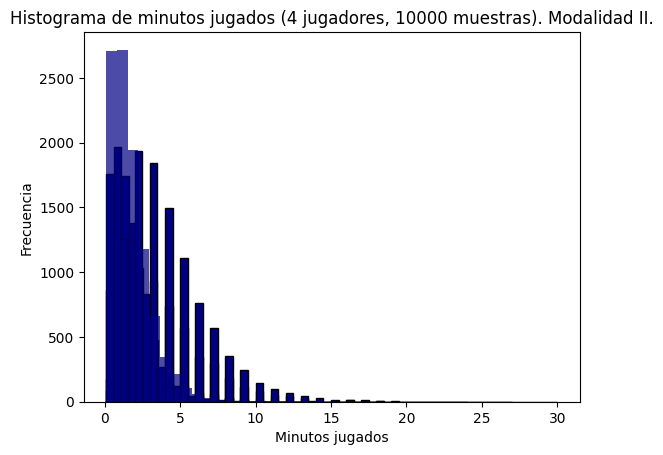
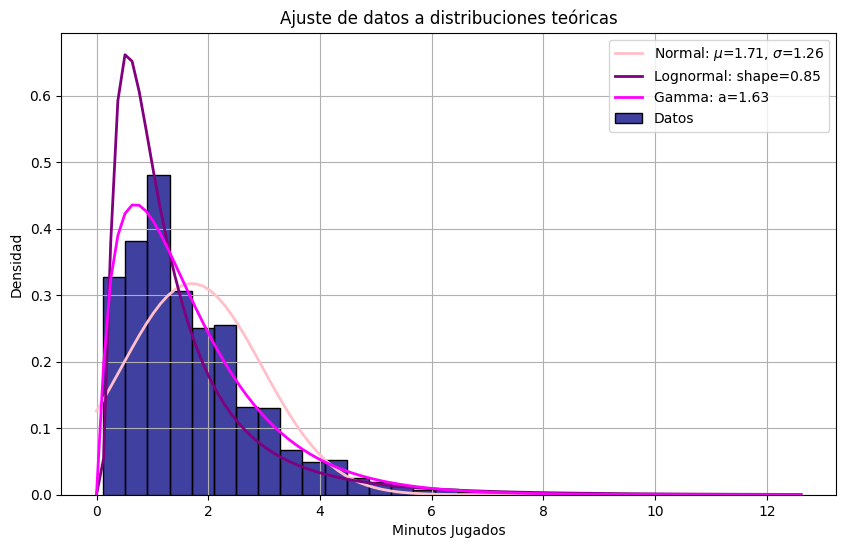
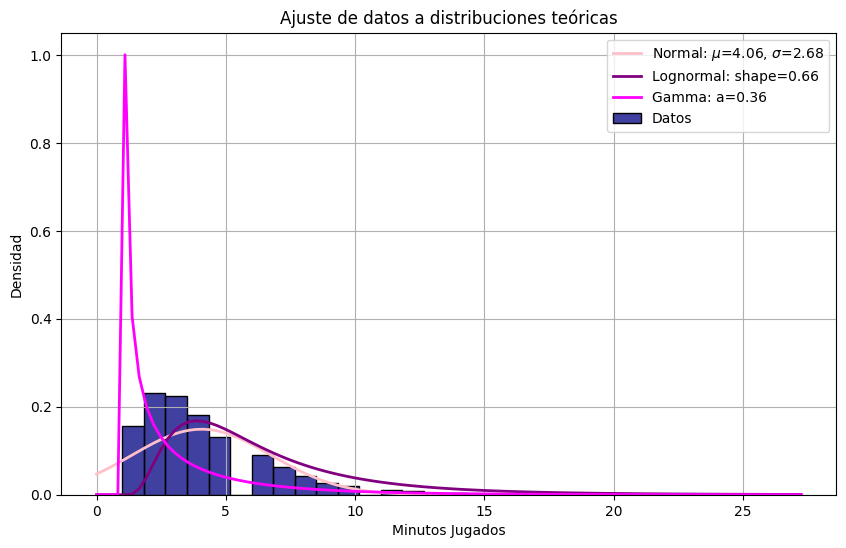

Here is the Python script that generated these plots, in order:
import random
import numpy as np
import matplotlib.pyplot as plt
from scipy.stats import kstest, norm, lognorm, gamma
import matplotlib
import seaborn as sns

# Grafico bondad de ajuste
plt.rcParams['font.family'] = 'Times New Roman'
matplotlib.rcParams['mathtext.fontset'] = 'custom'
matplotlib.rcParams['mathtext.it'] = 'Times New Roman:italic'
matplotlib.rcParams['mathtext.rm'] = 'Times New Roman'
matplotlib.rcParams['mathtext.bf'] = 'Times New Roman:bold'

colores = ['negro', 'rojo', 'azul', 'violeta', 'verde', 'amarillo']
coloresNecesariosTecho = ['azul', 'violeta', 'verde', 'amarillo']

def run(cantidadJugadores):
    jugadores = dict()
    segundosTotales = 0

    for i in range(cantidadJugadores):
        nombre = 'jugador' + str(i + 1)
        jugadorInfo = {
            'rojo': False,
            'azul': False,
            'violeta': False,
            'verde': False,
            'amarillo': False
        }
        jugadores[nombre] = jugadorInfo

    cantRondas = 0
    while True:
        (final, segundosJugados) = ronda(jugadores)
        segundosTotales += segundosJugados
        cantRondas += 1
        if final:
            break

    minutosJugados = segundosTotales / 60

    return (minutosJugados, cantRondas)

def tirarDado():
    num = random.randint(0, 5)
    return colores[num]

def verificar_paredes_completadas(jugador_info):
    return all(value for key, value in jugador_info.items() if key != 'tiempoJugado')

def turnoJugador(jugadorInfo):
    while True:
        color = tirarDado()

        if color == 'negro':
            colores_activos = [key for key, value in jugadorInfo.items() if key != 'tiempoJugado' and value]
            if colores_activos:
                color_desactivar = random.choice(colores_activos)
                jugadorInfo[color_desactivar] = False
            return False
        elif color == 'rojo': 
            for color in coloresNecesariosTecho:
                if not jugadorInfo[color]:
                    return False
            
            jugadorInfo['rojo'] = True
            return True
        else:
            if not jugadorInfo[color]:
                jugadorInfo[color] = True
                break

    return turnoJugador(jugadorInfo)

def ronda(jugadores):
    segundosJugados = 0
    for jugador, _ in jugadores.items():
        segundosJugados += 7
        if turnoJugador(jugadores[jugador]):
            return (True, segundosJugados)

    return (False, segundosJugados)

muestras = [25, 100, 500, 1000, 5000, 10000]

for cantidadMuestras in muestras:
    minutosJugadosN = []
    cantRondasN = []
    for i in range(cantidadMuestras):
        (minutosJugados, cantRondas) = run(4)
        minutosJugadosN.append(minutosJugados)
        cantRondasN.append(cantRondas)
        
    print(f"\nResultados para {cantidadMuestras} muestras con 4 jugadores:")
    print("Minutos jugados:")
    print("Media:", np.mean(minutosJugadosN))
    print("Desviación estándar:", np.std(minutosJugadosN))
    print("Máximo:", np.max(minutosJugadosN))
    print("Mínimo:", np.min(minutosJugadosN))
    print("Q1:", np.percentile(minutosJugadosN, 25))
    print("Mediana:", np.median(minutosJugadosN))
    print("Q3:", np.percentile(minutosJugadosN, 75))
    
    min_value = min(minutosJugadosN)
    max_value = max(minutosJugadosN)
    bin_width = 0.5

    num_bins = int(np.ceil((max_value - min_value) / bin_width))

    plt.hist(minutosJugadosN, bins=num_bins, range=(min_value, max_value), color='navy', edgecolor='black')
    plt.title(f'Histograma de Minutos Jugados para 4 jugadores ({cantidadMuestras} muestras)')
    plt.xlabel('Minutos jugados')
    plt.ylabel('Frecuencia')
    plt.grid(False)
    plt.show()

    # Repite el proceso para el otro conjunto de datos (cantRondasN)
    min_value = min(cantRondasN)
    max_value = max(cantRondasN)

    num_bins = int(np.ceil((max_value - min_value) / bin_width))

    plt.hist(cantRondasN, bins=num_bins, range=(min_value, max_value), color='navy', edgecolor='black')
    plt.title(f'Histograma de Cantidad de Rondas para 4 jugadores ({cantidadMuestras} muestras)')
    plt.xlabel('Cantidad de rondas')
    plt.ylabel('Frecuencia')
    plt.grid(False)
    plt.show()
    
muestras = [10000]

for cantidadMuestras in muestras:
    minutosJugadosN = []
    cantRondasN = []
    for i in range(cantidadMuestras):
        (minutosJugados, cantRondas) = run(4)
        minutosJugadosN.append(minutosJugados)
        cantRondasN.append(cantRondas)


# Test de Kolmogorov-Smirnov para las rondas
ks_stat_rondas, p_value_rondas = kstest(cantRondasN, 'norm', args=(np.mean(cantRondasN), np.std(cantRondasN)))

print("Test de Kolmogorov-Smirnov para la cantidad de rondas:")
print("Estadístico KS:", ks_stat_rondas)
print("Valor p:", '{:.20f}'.format(p_value_rondas))

# Test de Kolmogorov-Smirnov para los minutos jugados
ks_stat_minutos, p_value_minutos = kstest(minutosJugadosN, 'norm', args=(np.mean(minutosJugadosN), np.std(minutosJugadosN)))

print("\nTest de Kolmogorov-Smirnov para los minutos jugados:")
print("Estadístico KS:", ks_stat_minutos)
print("Valor p:", '{:.20f}'.format(p_value_minutos))

# Test de Kolmogorov-Smirnov para las rondas - lognormal
ks_stat_rondas, p_value_rondas = kstest(cantRondasN, 'lognorm', args=(np.std(np.log(cantRondasN)), 0, np.exp(np.mean(np.log(cantRondasN)))))

print("Test de Kolmogorov-Smirnov para la cantidad de rondas:")
print("Estadístico KS:", ks_stat_rondas)
print("Valor p:", '{:.20f}'.format(p_value_rondas))

# Test de Kolmogorov-Smirnov para los minutos jugados - lognormal
ks_stat_minutos, p_value_minutos = kstest(minutosJugadosN, 'lognorm', args=(np.std(np.log(minutosJugadosN)), 0, np.exp(np.mean(np.log(minutosJugadosN)))))

print("\nTest de Kolmogorov-Smirnov para los minutos jugados:")
print("Estadístico KS:", ks_stat_minutos)
print("Valor p:", '{:.20f}'.format(p_value_minutos))

# Test de Kolmogorov-Smirnov para las rondas - gamma
shape_rondas, loc_rondas, scale_rondas = gamma.fit(cantRondasN)
ks_stat_rondas, p_value_rondas = kstest(cantRondasN, 'gamma', args=(shape_rondas, loc_rondas, scale_rondas))

print("Test de Kolmogorov-Smirnov para la cantidad de rondas:")
print("Estadístico KS:", ks_stat_rondas)
print("Valor p:", '{:.20f}'.format(p_value_rondas))

# Test de Kolmogorov-Smirnov para los minutos jugados - gamma
shape_minutos, loc_minutos, scale_minutos = gamma.fit(minutosJugadosN)
ks_stat_minutos, p_value_minutos = kstest(minutosJugadosN, 'gamma', args=(shape_minutos, loc_minutos, scale_minutos))

print("\nTest de Kolmogorov-Smirnov para los minutos jugados:")
print("Estadístico KS:", ks_stat_minutos)
print("Valor p:", '{:.20f}'.format(p_value_minutos))

# Grafico Cantidad de jugadores vs Cantidad de muestras
def simulacion_y_grafico(cantidadJugadores, cantidadMuestras):
    resultados = []
    for _ in range(cantidadMuestras):
        minutos, _ = run(cantidadJugadores)
        resultados.append(minutos)

    plt.hist(resultados, bins=20, alpha=0.7, color='navy')
    plt.xlabel('Minutos jugados', fontname='Times New Roman')
    plt.ylabel('Frecuencia', fontname='Times New Roman')
    plt.title(f'Histograma de minutos jugados ({cantidadJugadores} jugadores, {cantidadMuestras} muestras). Modalidad II.', fontname='Times New Roman')
    plt.grid(False)
    plt.show()

simulacion_y_grafico(4, 10000)


def grafico(datos):
    # Ajuste a distribuciones
    mean, std = norm.fit(datos)
    shape, loc, scale = lognorm.fit(datos, floc=0)
    a, loc, scale = gamma.fit(datos)

    # Gráfico
    plt.figure(figsize=(10, 6))

    # Datos como puntos
    sns.histplot(datos, bins=30, kde=False, color='navy', label='Datos', stat='density')

    # Distribución normal
    xmin, xmax = plt.xlim()
    x = np.linspace(0, xmax, 100)  # Aquí se establece el inicio del rango en 0
    p = norm.pdf(x, mean, std)
    plt.plot(x, p, 'pink', linewidth=2, label=f'Normal: $\mu$={mean:.2f}, $\sigma$={std:.2f}')

    # Distribución lognormal
    p = lognorm.pdf(x, shape, loc=loc, scale=scale)
    plt.plot(x, p, 'purple', linewidth=2, label=f'Lognormal: shape={shape:.2f}')

    # Distribución gamma
    p = gamma.pdf(x, a, loc=loc, scale=scale)
    plt.plot(x, p, 'magenta', linewidth=2, label=f'Gamma: a={a:.2f}')

    plt.xlabel('Minutos Jugados')
    plt.ylabel('Densidad')
    plt.title('Ajuste de datos a distribuciones teóricas')
    plt.legend()
    plt.grid(True)
    plt.show()

grafico(minutosJugadosN)
grafico(cantRondasN)